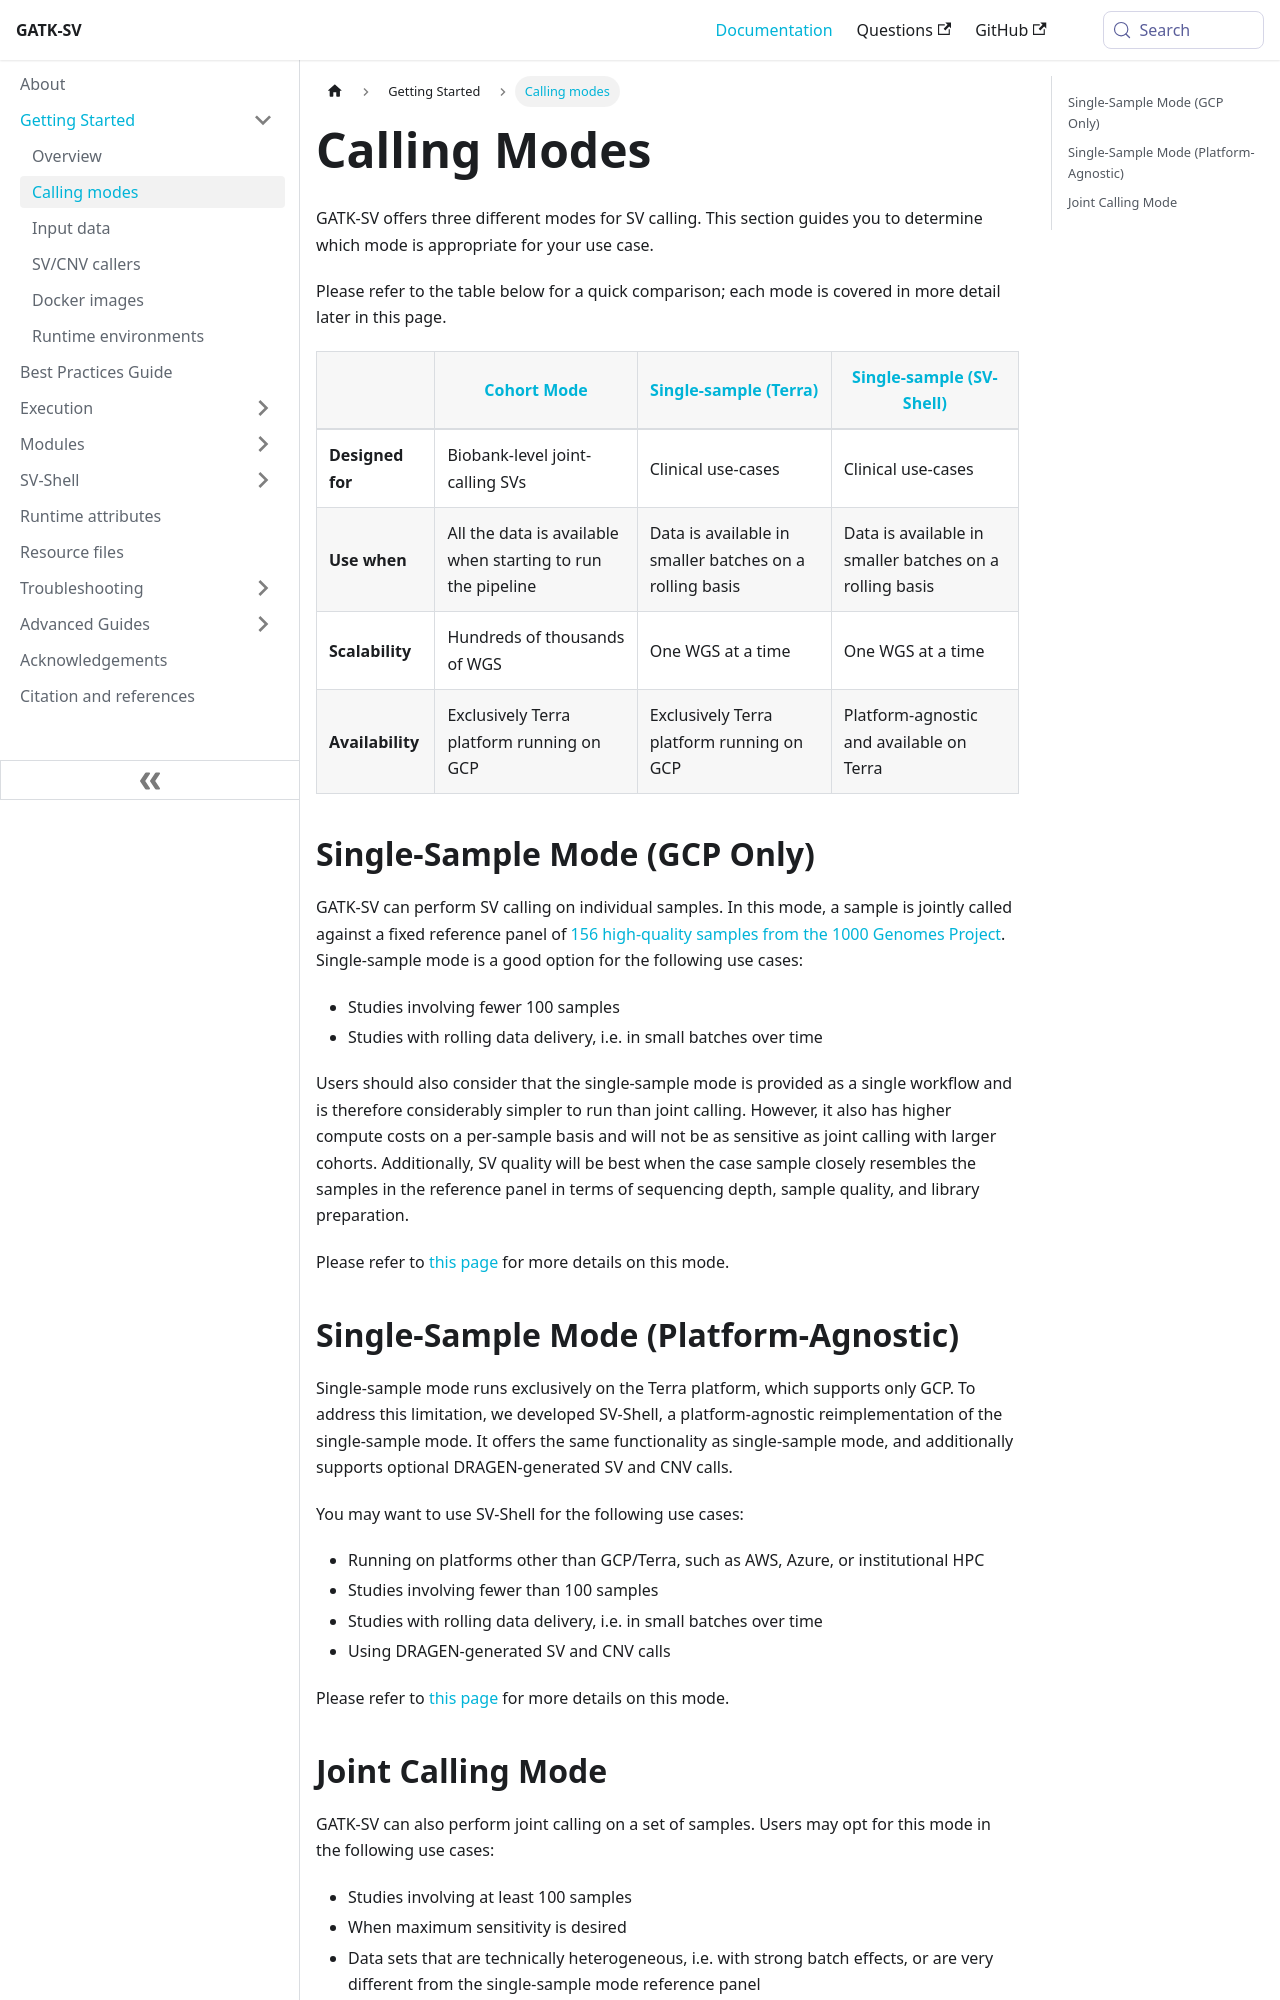

repository: broadinstitute/gatk-sv · page: docs/gs/calling_modes/index.html · generator: docusaurus

---
title: Calling modes
description: Description of single-sample and joint calling
sidebar_position: 1
---

# Calling Modes

GATK-SV offers three different modes for SV calling. 
This section guides you to determine
which mode is appropriate for your use case.

Please refer to the table below for a quick comparison; 
each mode is covered in more detail later in this page.

|  | [Cohort Mode](#join-calling) | [Single-sample (Terra)](#single-sample-terra) | [Single-sample (SV-Shell)](#single-sample-sv-shell) |
|--|------------------------------|-----------------------------------------------|-----------------------------------------------------|
| **Designed for**  | Biobank-level joint-calling SVs                               | Clinical use-cases                                      | Clinical use-cases                                      |
| **Use when**      | All the data is available when starting to run the pipeline   | Data is available in smaller batches on a rolling basis | Data is available in smaller batches on a rolling basis |
| **Scalability**   | Hundreds of thousands of WGS                                  | One WGS at a time                                       | One WGS at a time                                       |
| **Availability**  | Exclusively Terra platform running on GCP                     | Exclusively Terra platform running on GCP               | Platform-agnostic and available on Terra                |


## Single-Sample Mode (GCP Only) {#single-sample-terra}

GATK-SV can perform SV calling on individual samples. In this mode, a sample is jointly called against a fixed reference 
panel of [156 high-quality samples from the 1000 Genomes Project](https://app.terra.bio/#workspaces/anvil-datastorage/1000G-high-coverage-2019). 
Single-sample mode is a good option for the following 
use cases:

- Studies involving fewer 100 samples
- Studies with rolling data delivery, i.e. in small batches over time

Users should also consider that the single-sample mode is provided as a single workflow and is therefore considerably 
simpler to run than joint calling. However, it also has higher compute costs on a per-sample basis and will not be as sensitive 
as joint calling with larger cohorts. Additionally, SV quality will be best when the case sample closely resembles the samples
in the reference panel in terms of sequencing depth, sample quality, and library preparation.

Please refer to [this page](/docs/execution/single) for more details on this mode.
